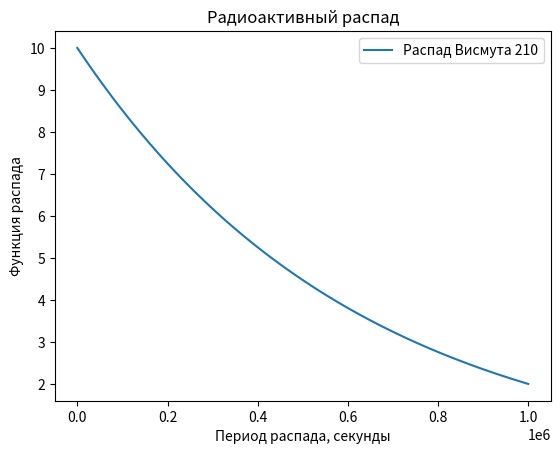

Write the Python code that produced this figure.
import numpy as np
from scipy.integrate import odeint
import matplotlib.pyplot as plt

t = np.arange(0, 10**6, 100)
 
def radio_function(m, t):
    dmdt = - k * m
    return dmdt
 
m_0 = 10
k = 1.61 * 10**(-6) 

m_t = odeint(radio_function, m_0, t)
 
plt.plot(t, m_t[:,0], label='Распад Висмута 210')
plt.xlabel('Период распада, секунды')
plt.ylabel('Функция распада')
plt.title('Радиоактивный распад')
plt.legend()

plt.savefig('fig1.png')